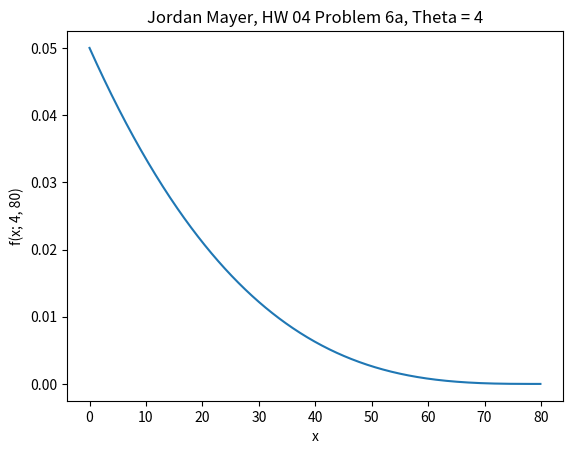
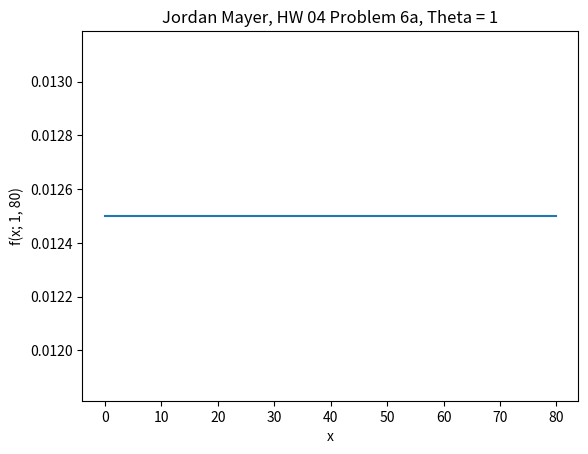
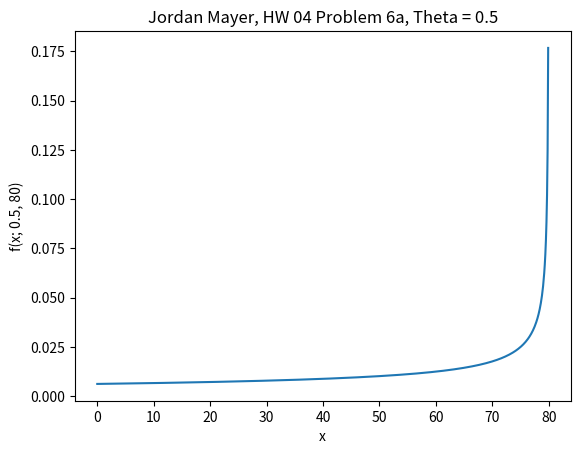

Here is the Python script that generated these plots, in order:
# -*- coding: utf-8 -*-
"""
AAE 351
HW 04
Problem 6

Create plot of probability mass function for waiting times
"""

import numpy
import matplotlib.pyplot as plt

# set up tau, theta list, and x list
theta_list = [4, 1, 0.5]
tau = 80
x_list = numpy.arange(0, tau, 0.1)

for theta in theta_list:
    # calculate f(x) for each x and store in list
    f_x_list = []
    for x in x_list:
        f_x = theta/tau * (1 - x/tau)**(theta-1)
        f_x_list.append(f_x)
    
    # set up title and axis labels
    ttl = 'Jordan Mayer, HW 04 Problem 6a, Theta = ' + str(theta)
    xlab = 'x'
    ylab = 'f(x; ' + str(theta) + ', ' + str(tau) + ')'
    
    # create plot
    plt.figure()
    plt.plot(x_list, f_x_list)
    plt.title(ttl)
    plt.xlabel(xlab)
    plt.ylabel(ylab)